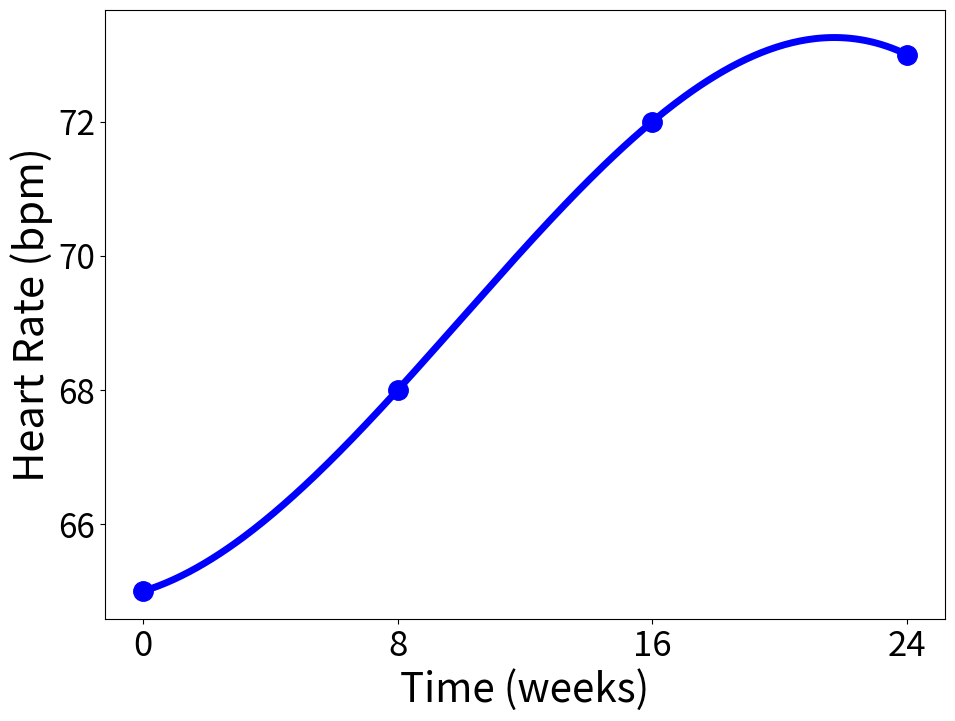
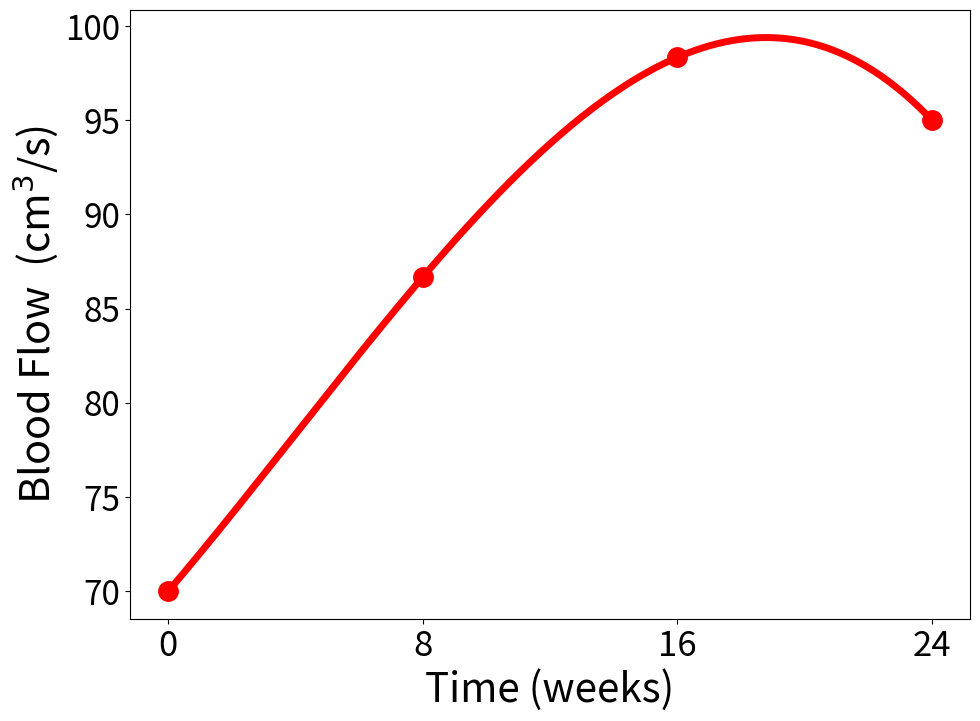
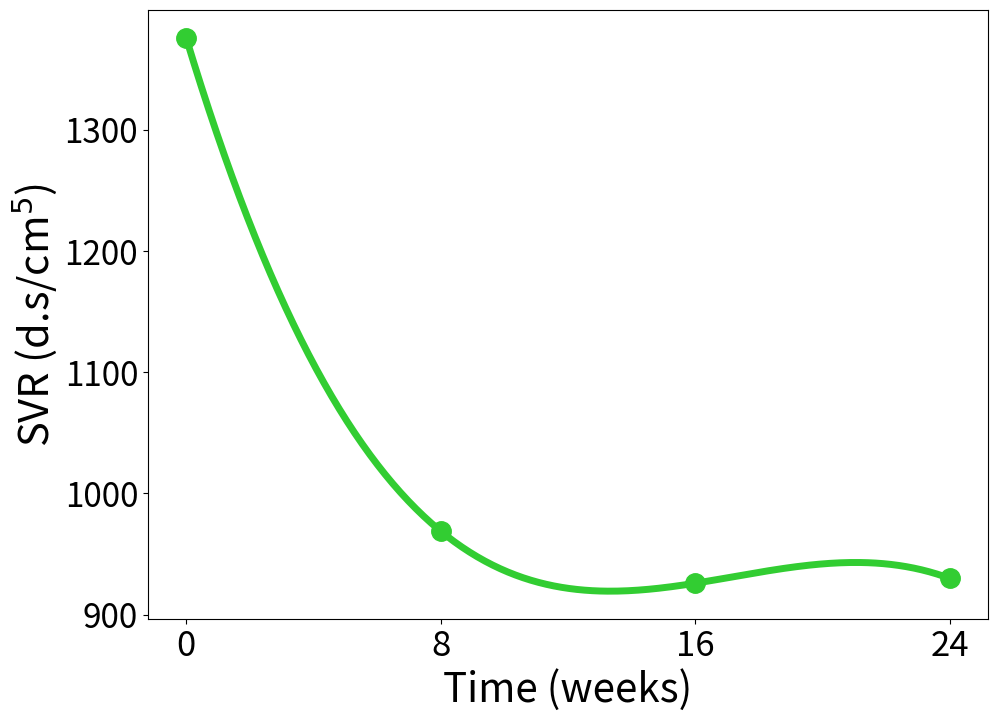

The matplotlib source for these figures, in order:
import numpy as np
import matplotlib.pyplot as plt
from scipy.interpolate import make_interp_spline

# def plotarGrafico(vetor, indices, nome, nome2, cor):
#     spline = make_interp_spline(indices, vetor)
#     x_smooth = np.linspace(indices.min(), indices.max(), 200)
#     y_smooth = spline(x_smooth)
#     fig, ax = plt.subplots(figsize=(10, 5))
#     plt.plot(x_smooth, y_smooth, marker='o', linestyle='-', color=cor)
#     plt.xlabel('Time (weeks)', fontsize=11)
#     plt.xticks(x_smooth)
#     plt.ylabel(r'{}'.format(nome2), fontsize=11)
#     plt.grid(color='w', linestyle='-', linewidth=0.15)
#     legendas = ["E$_0$", "E$_1$", "E$_2$", "E$_3$"]
#     for i, txt in enumerate(vetor):
#         plt.annotate(legendas[i], (x_smooth[i], y_smooth[i]), textcoords="offset points", xytext=(1,-10), ha='left', fontsize=15)
#     name = nome + '.png'
#     plt.savefig(name, format='png')
#     plt.close(fig)  # Fecha a figura após salvá-la para liberar memória
    # return 0

def plotarGrafico(vetor, indices, nome, nome2, cor):
    # Aplica a suavização por spline nos dados de entrada
    spline = make_interp_spline(indices, vetor)
    x_smooth = np.linspace(indices[0], indices[-1], 300)
    y_smooth = spline(x_smooth)
    
    # Cria a figura e o plot
    fig, ax = plt.subplots(figsize=(10, 7))
    plt.plot(x_smooth,y_smooth, marker='none', linestyle='-', linewidth=5, color=cor)
    plt.plot(indices, vetor, marker='o', markersize = 14,linestyle='none', color=cor)
    plt.xticks(indices, fontsize=25)
    plt.yticks(fontsize=24)
    # Configurações dos eixos e grid
    plt.xlabel('Time (weeks)', fontsize=29)
    plt.ylabel(r'{}'.format(nome2), fontsize=30)
    plt.grid(color='w', linestyle='-', linewidth=1)
    
    fig.subplots_adjust(left=0.15,bottom=0.12,right= 0.99,top=0.99)
    # Adiciona legendas ao lado de cada ponto do gráfico
    # legendas = ['pre-pregnancy', '8 weeks', '16 weeks', '24 weeks']
    # for i, txt in enumerate(legendas):
    #     plt.annotate(txt, (indices[i], vetor[i]), textcoords="offset points", xytext=(5,-10), ha='center', fontsize=18)
    
    # Salva o gráfico como imagem PNG
    name = nome + '.png'
    plt.savefig(name, format='png')
    plt.close(fig)  # Fecha a figura após salvá-la para liberar memória


semanas = [0, 8, 16, 24]
freq = [65.00, 68.00, 72.00, 73.00]
q_in = [70.00, 86.67, 98.33, 95.00]
SVR = [1376.00, 969.00, 926.00, 930.00]

plotarGrafico(freq, semanas, 'frequencia', r'Heart Rate (bpm)', 'b')
plotarGrafico(q_in, semanas, 'q_in', r'Blood Flow  (cm$^3$/s)', 'r')
plotarGrafico(SVR, semanas, 'SVR', r'SVR (d.s/cm$^5$)', '#32CD32')
